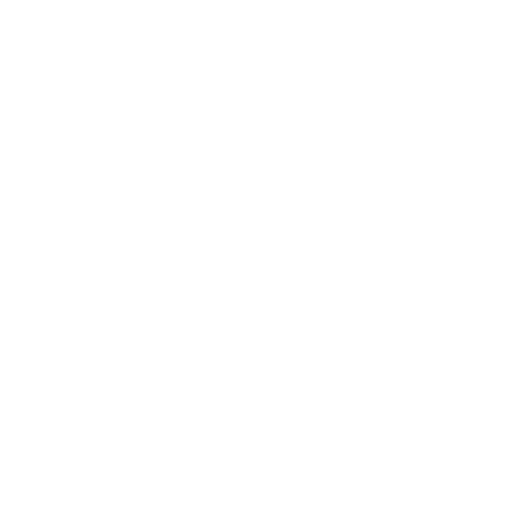
t = 0.00 s
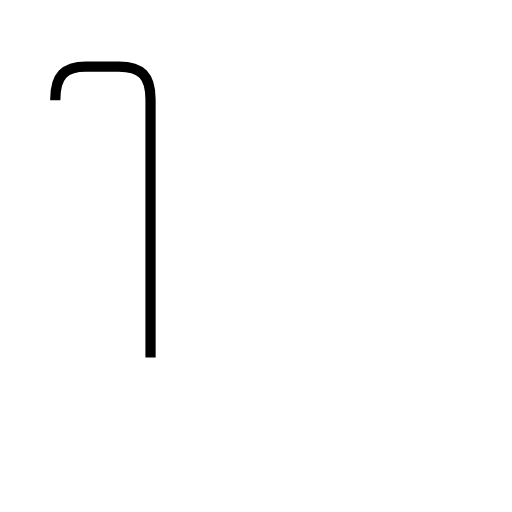
t = 1.16 s
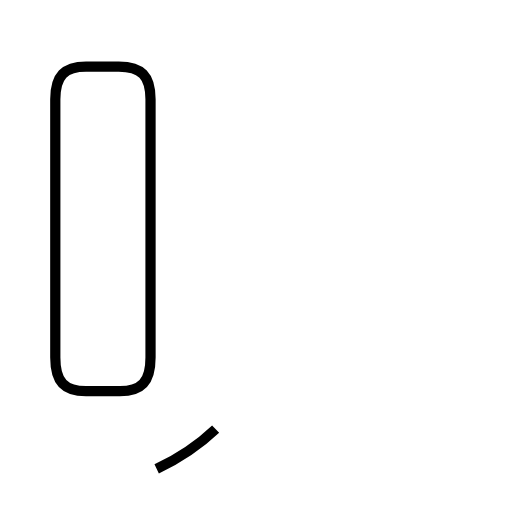
t = 2.54 s
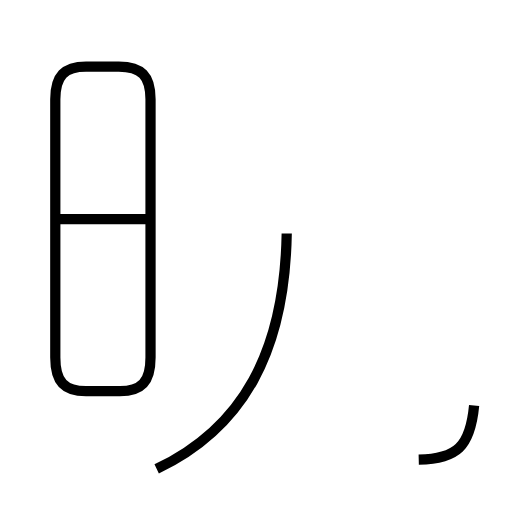
t = 3.69 s
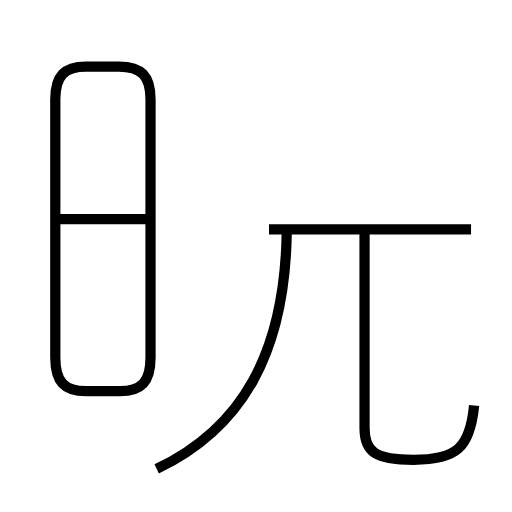
t = 5.06 s
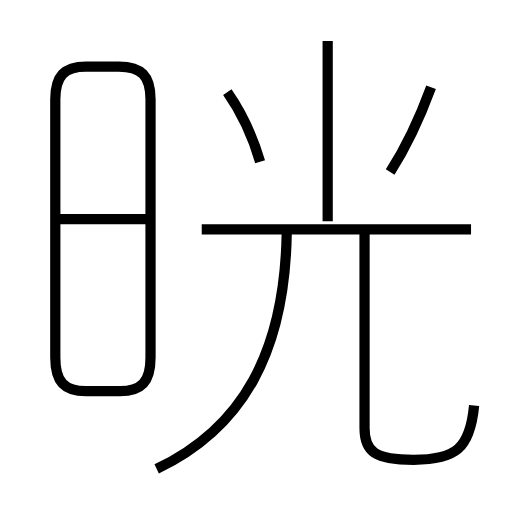
t = 6.29 s

The animated SVG that drew these frames (rendered in a browser with its animation timeline set to each time). Animation: 8 SMIL elements (animate=8); one cycle of 6.29 s.

<?xml version='1.0' encoding='utf-8'?>
<svg viewBox="0.0 -6.0 50.0 50.0" version="1.1" xmlns="http://www.w3.org/2000/svg"><rect x="-1000" y="-1000" width="2000" height="2000" stroke="white" fill="white" /><g style="fill:none;stroke:#000000;stroke-width:1"><path d="M 14.7 -9.1 L 14.7 -34.3 C 14.7 -36.6 13.8 -37.5 11.6 -37.5 L 8.4 -37.5 C 6.3 -37.5 5.4 -36.6 5.4 -34.3 L 5.4 -9.1 C 5.4 -6.7 6.3 -5.8 8.4 -5.8 L 11.7 -5.8 C 13.8 -5.8 14.7 -6.7 14.7 -9.1 Z " transform="translate(0.0 38.0)" stroke-dasharray="77.55846039505866" stroke-dashoffset="77.55846039505866"><animate attributeName="stroke-dashoffset" from="77.55846039505866" to="0" dur="2.3267538118517597s" begin="0s; anim_end.end" fill="freeze" id="anim0" /></path><path d="M 15.3 1.8 C 23.7 -2.2 27.8 -9.6 28.0 -21.2 " transform="translate(0.0 38.0)" stroke-dasharray="27.875936030070584" stroke-dashoffset="27.875936030070584"><animate attributeName="stroke-dashoffset" from="27.875936030070584" to="0" dur="0.8362780809021175s" begin="anim0.end" fill="freeze" id="anim1" /></path><path d="M 14.3 -22.6 L 5.5 -22.6 " transform="translate(0.0 38.0)" stroke-dasharray="8.8" stroke-dashoffset="8.8"><animate attributeName="stroke-dashoffset" from="8.8" to="0" dur="0.264s" begin="anim1.end" fill="freeze" id="anim2" /></path><path d="M 46.3 -4.4 C 45.9 -0.2 44.5 0.9 40.4 0.9 C 36.6 0.9 35.6 0.1 35.6 -2.2 L 35.6 -21.2 " transform="translate(0.0 38.0)" stroke-dasharray="34.83411209228694" stroke-dashoffset="34.83411209228694"><animate attributeName="stroke-dashoffset" from="34.83411209228694" to="0" dur="1.045023362768608s" begin="anim2.end" fill="freeze" id="anim3" /></path><path d="M 46.0 -21.6 L 19.7 -21.6 " transform="translate(0.0 38.0)" stroke-dasharray="26.3" stroke-dashoffset="26.3"><animate attributeName="stroke-dashoffset" from="26.3" to="0" dur="0.789s" begin="anim3.end" fill="freeze" id="anim4" /></path><path d="M 25.4 -28.2 C 24.7 -30.6 23.6 -33.0 22.2 -35.0 " transform="translate(0.0 38.0)" stroke-dasharray="7.547808305970143" stroke-dashoffset="7.547808305970143"><animate attributeName="stroke-dashoffset" from="7.547808305970143" to="0" dur="0.2264342491791043s" begin="anim4.end" fill="freeze" id="anim5" /></path><path d="M 32.0 -22.4 L 32.0 -40.0 " transform="translate(0.0 38.0)" stroke-dasharray="17.6" stroke-dashoffset="17.6"><animate attributeName="stroke-dashoffset" from="17.6" to="0" dur="0.528s" begin="anim5.end" fill="freeze" id="anim6" /></path><path d="M 38.1 -27.2 C 39.5 -29.4 41.0 -32.5 42.1 -35.5" transform="translate(0.0 38.0)" stroke-dasharray="9.22955380067048" stroke-dashoffset="9.22955380067048"><animate attributeName="stroke-dashoffset" from="9.22955380067048" to="0" dur="0.2768866140201144s" begin="anim6.end" fill="freeze" id="anim_end" /></path></g></svg>
